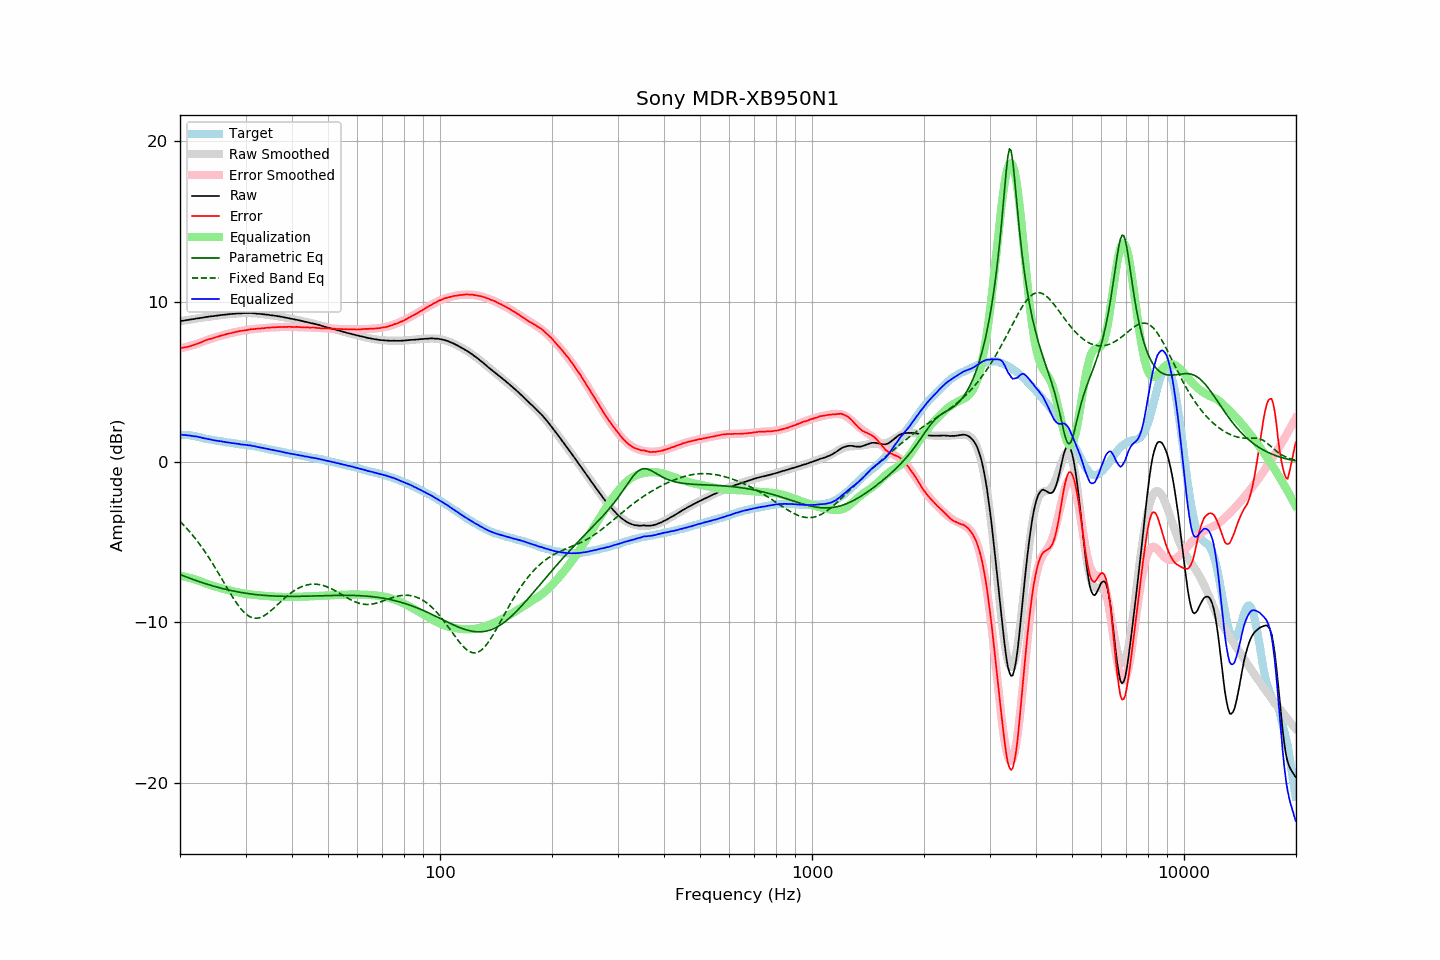

Values plotted in this chart, from the file beside it:
frequency, raw, error, smoothed, error_smoothed, equalization, parametric_eq, fixed_band_eq, equalized_raw, equalized_smoothed, target
20.00, 8.78, 7.10, 8.78, 7.08, -7.08, -7.02, -3.71, 1.71, 1.70, 1.68
20.20, 8.79, 7.11, 8.79, 7.10, -7.10, -7.06, -3.81, 1.70, 1.69, 1.68
20.40, 8.80, 7.12, 8.81, 7.12, -7.12, -7.10, -3.91, 1.68, 1.69, 1.68
20.61, 8.82, 7.14, 8.83, 7.15, -7.15, -7.14, -4.01, 1.68, 1.68, 1.68
20.81, 8.84, 7.16, 8.84, 7.17, -7.17, -7.17, -4.12, 1.67, 1.67, 1.68
21.02, 8.85, 7.17, 8.86, 7.20, -7.20, -7.21, -4.23, 1.65, 1.66, 1.68
21.23, 8.87, 7.21, 8.87, 7.23, -7.23, -7.25, -4.35, 1.64, 1.64, 1.66
21.44, 8.88, 7.24, 8.89, 7.26, -7.26, -7.29, -4.46, 1.63, 1.63, 1.65
21.66, 8.90, 7.27, 8.91, 7.29, -7.29, -7.32, -4.59, 1.62, 1.62, 1.63
21.87, 8.91, 7.31, 8.92, 7.32, -7.32, -7.36, -4.71, 1.60, 1.60, 1.61
22.09, 8.94, 7.35, 8.94, 7.35, -7.35, -7.39, -4.84, 1.59, 1.59, 1.60
22.31, 8.95, 7.39, 8.95, 7.38, -7.38, -7.43, -4.97, 1.57, 1.57, 1.57
22.54, 8.96, 7.41, 8.97, 7.42, -7.42, -7.46, -5.10, 1.54, 1.55, 1.55
22.76, 8.98, 7.46, 8.98, 7.46, -7.46, -7.50, -5.24, 1.53, 1.52, 1.53
22.99, 8.99, 7.49, 9.00, 7.50, -7.50, -7.53, -5.38, 1.50, 1.50, 1.50
23.22, 9.01, 7.54, 9.01, 7.53, -7.53, -7.56, -5.52, 1.48, 1.48, 1.47
23.45, 9.03, 7.59, 9.03, 7.57, -7.57, -7.60, -5.67, 1.46, 1.46, 1.44
23.69, 9.04, 7.61, 9.04, 7.61, -7.61, -7.63, -5.82, 1.44, 1.44, 1.43
23.92, 9.06, 7.65, 9.06, 7.64, -7.64, -7.66, -5.97, 1.42, 1.42, 1.41
24.16, 9.07, 7.68, 9.07, 7.68, -7.68, -7.69, -6.13, 1.40, 1.40, 1.40
24.40, 9.08, 7.71, 9.09, 7.71, -7.71, -7.72, -6.29, 1.37, 1.38, 1.38
24.65, 9.09, 7.73, 9.10, 7.74, -7.74, -7.75, -6.45, 1.35, 1.36, 1.36
24.89, 9.11, 7.78, 9.11, 7.77, -7.77, -7.78, -6.62, 1.34, 1.34, 1.34
25.14, 9.12, 7.80, 9.13, 7.80, -7.80, -7.80, -6.78, 1.32, 1.32, 1.33
25.39, 9.13, 7.83, 9.14, 7.83, -7.83, -7.83, -6.95, 1.30, 1.31, 1.31
25.65, 9.15, 7.85, 9.15, 7.86, -7.86, -7.86, -7.12, 1.29, 1.29, 1.30
25.91, 9.16, 7.89, 9.16, 7.89, -7.89, -7.88, -7.29, 1.28, 1.28, 1.27
26.16, 9.17, 7.92, 9.17, 7.91, -7.91, -7.91, -7.46, 1.26, 1.26, 1.26
26.43, 9.18, 7.93, 9.19, 7.94, -7.94, -7.93, -7.64, 1.24, 1.24, 1.25
26.69, 9.19, 7.97, 9.20, 7.97, -7.97, -7.96, -7.81, 1.23, 1.23, 1.22
26.96, 9.20, 7.99, 9.21, 7.99, -7.99, -7.98, -7.98, 1.21, 1.21, 1.21
27.23, 9.22, 8.02, 9.22, 8.02, -8.02, -8.00, -8.14, 1.20, 1.20, 1.20
27.50, 9.22, 8.03, 9.23, 8.04, -8.04, -8.02, -8.31, 1.18, 1.18, 1.19
27.77, 9.23, 8.07, 9.24, 8.07, -8.07, -8.04, -8.47, 1.17, 1.17, 1.17
28.05, 9.24, 8.08, 9.24, 8.09, -8.09, -8.06, -8.62, 1.15, 1.16, 1.16
28.33, 9.25, 8.11, 9.25, 8.11, -8.11, -8.08, -8.77, 1.14, 1.14, 1.14
28.62, 9.26, 8.13, 9.26, 8.13, -8.13, -8.10, -8.91, 1.13, 1.13, 1.13
28.90, 9.26, 8.15, 9.27, 8.15, -8.15, -8.12, -9.05, 1.11, 1.12, 1.11
29.19, 9.26, 8.17, 9.27, 8.17, -8.17, -8.14, -9.17, 1.09, 1.10, 1.09
29.48, 9.27, 8.18, 9.28, 8.19, -8.19, -8.16, -9.29, 1.09, 1.09, 1.09
29.78, 9.28, 8.20, 9.28, 8.20, -8.20, -8.17, -9.39, 1.08, 1.08, 1.08
30.08, 9.28, 8.21, 9.28, 8.22, -8.22, -8.19, -9.48, 1.06, 1.06, 1.07
30.38, 9.28, 8.23, 9.28, 8.24, -8.24, -8.20, -9.56, 1.05, 1.05, 1.05
30.68, 9.28, 8.24, 9.28, 8.25, -8.25, -8.22, -9.63, 1.03, 1.03, 1.04
30.99, 9.29, 8.28, 9.28, 8.26, -8.26, -8.23, -9.68, 1.03, 1.02, 1.01
31.30, 9.27, 8.27, 9.27, 8.28, -8.28, -8.24, -9.71, 1.00, 1.00, 1.00
31.61, 9.27, 8.28, 9.27, 8.29, -8.29, -8.26, -9.74, 0.99, 0.98, 0.99
31.93, 9.26, 8.29, 9.26, 8.30, -8.30, -8.27, -9.75, 0.97, 0.96, 0.97
32.24, 9.24, 8.31, 9.25, 8.31, -8.31, -8.28, -9.74, 0.94, 0.94, 0.94
32.57, 9.24, 8.32, 9.24, 8.32, -8.32, -8.29, -9.73, 0.93, 0.92, 0.92
32.89, 9.22, 8.31, 9.23, 8.33, -8.33, -8.30, -9.70, 0.90, 0.90, 0.91
33.22, 9.22, 8.34, 9.22, 8.34, -8.34, -8.31, -9.66, 0.89, 0.88, 0.88
33.55, 9.20, 8.33, 9.21, 8.35, -8.35, -8.32, -9.60, 0.86, 0.86, 0.87
33.89, 9.19, 8.35, 9.20, 8.35, -8.35, -8.33, -9.55, 0.84, 0.84, 0.84
34.23, 9.18, 8.36, 9.18, 8.36, -8.36, -8.33, -9.48, 0.82, 0.82, 0.82
34.57, 9.17, 8.37, 9.17, 8.37, -8.37, -8.34, -9.40, 0.80, 0.80, 0.80
34.92, 9.15, 8.37, 9.16, 8.38, -8.38, -8.35, -9.32, 0.78, 0.78, 0.78
35.27, 9.14, 8.38, 9.14, 8.38, -8.38, -8.35, -9.24, 0.76, 0.76, 0.76
35.62, 9.13, 8.39, 9.13, 8.39, -8.39, -8.36, -9.15, 0.74, 0.74, 0.74
35.97, 9.11, 8.39, 9.12, 8.40, -8.40, -8.36, -9.05, 0.72, 0.72, 0.72
... 635 more rows
